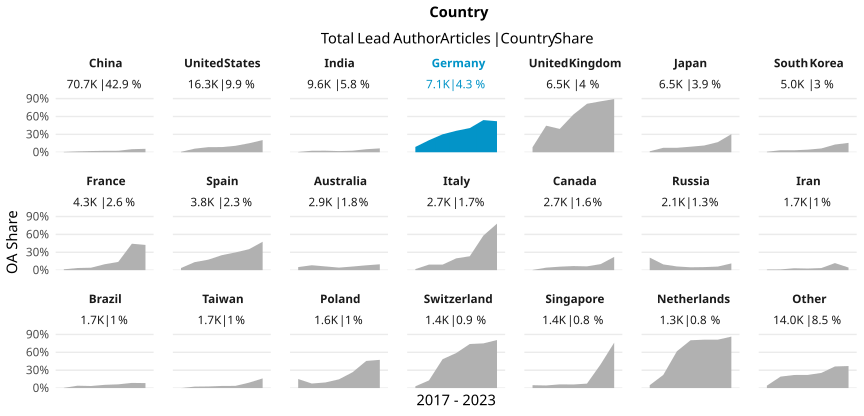

Source data for this figure (header and first rows):
country_name_fct, cr_year, articles, cc_total, prop
China, '17, 10366, 60, 0.005788
China, '18, 11821, 174, 0.01472
China, '19, 13604, 278, 0.02044
China, '20, 13913, 337, 0.02422
China, '21, 14067, 350, 0.02488
China, '22, 5096, 261, 0.05122
China, '23, 1872, 108, 0.05769
United States, '17, 3174, 24, 0.007561
United States, '18, 2926, 175, 0.05981
United States, '19, 2910, 249, 0.08557
United States, '20, 3084, 267, 0.08658
United States, '21, 2513, 271, 0.1078
United States, '22, 1301, 196, 0.1507
United States, '23, 358, 73, 0.2039
India, '17, 1586, 8, 0.005044
India, '18, 1664, 42, 0.02524
India, '19, 1642, 43, 0.02619
India, '20, 1783, 35, 0.01963
India, '21, 1873, 49, 0.02616
India, '22, 787, 40, 0.05083
India, '23, 278, 18, 0.06475
Germany, '17, 1369, 122, 0.08912
Germany, '18, 1287, 260, 0.202
Germany, '19, 1272, 383, 0.3011
Germany, '20, 1232, 443, 0.3596
Germany, '21, 1161, 471, 0.4057
Germany, '22, 604, 326, 0.5397
Germany, '23, 171, 89, 0.5205
United Kingdom, '17, 1268, 107, 0.08438
United Kingdom, '18, 1167, 520, 0.4456
United Kingdom, '19, 1141, 447, 0.3918
United Kingdom, '20, 1197, 757, 0.6324
United Kingdom, '21, 1087, 884, 0.8132
United Kingdom, '22, 529, 452, 0.8544
United Kingdom, '23, 131, 117, 0.8931
Japan, '17, 1203, 19, 0.01579
Japan, '18, 1133, 85, 0.07502
Japan, '19, 1058, 79, 0.07467
Japan, '20, 1193, 111, 0.09304
Japan, '21, 1122, 127, 0.1132
Japan, '22, 596, 101, 0.1695
Japan, '23, 158, 48, 0.3038
South Korea, '17, 913, 8, 0.008762
South Korea, '18, 935, 31, 0.03316
South Korea, '19, 938, 31, 0.03305
South Korea, '20, 941, 41, 0.04357
South Korea, '21, 814, 52, 0.06388
South Korea, '22, 333, 43, 0.1291
South Korea, '23, 127, 20, 0.1575
France, '17, 835, 12, 0.01437
France, '18, 807, 29, 0.03594
France, '19, 705, 29, 0.04113
France, '20, 776, 77, 0.09923
France, '21, 720, 100, 0.1389
France, '22, 302, 134, 0.4437
France, '23, 111, 47, 0.4234
Spain, '17, 746, 27, 0.03619
Spain, '18, 677, 91, 0.1344
Spain, '19, 682, 120, 0.176
Spain, '20, 680, 171, 0.2515
... 87 more rows
